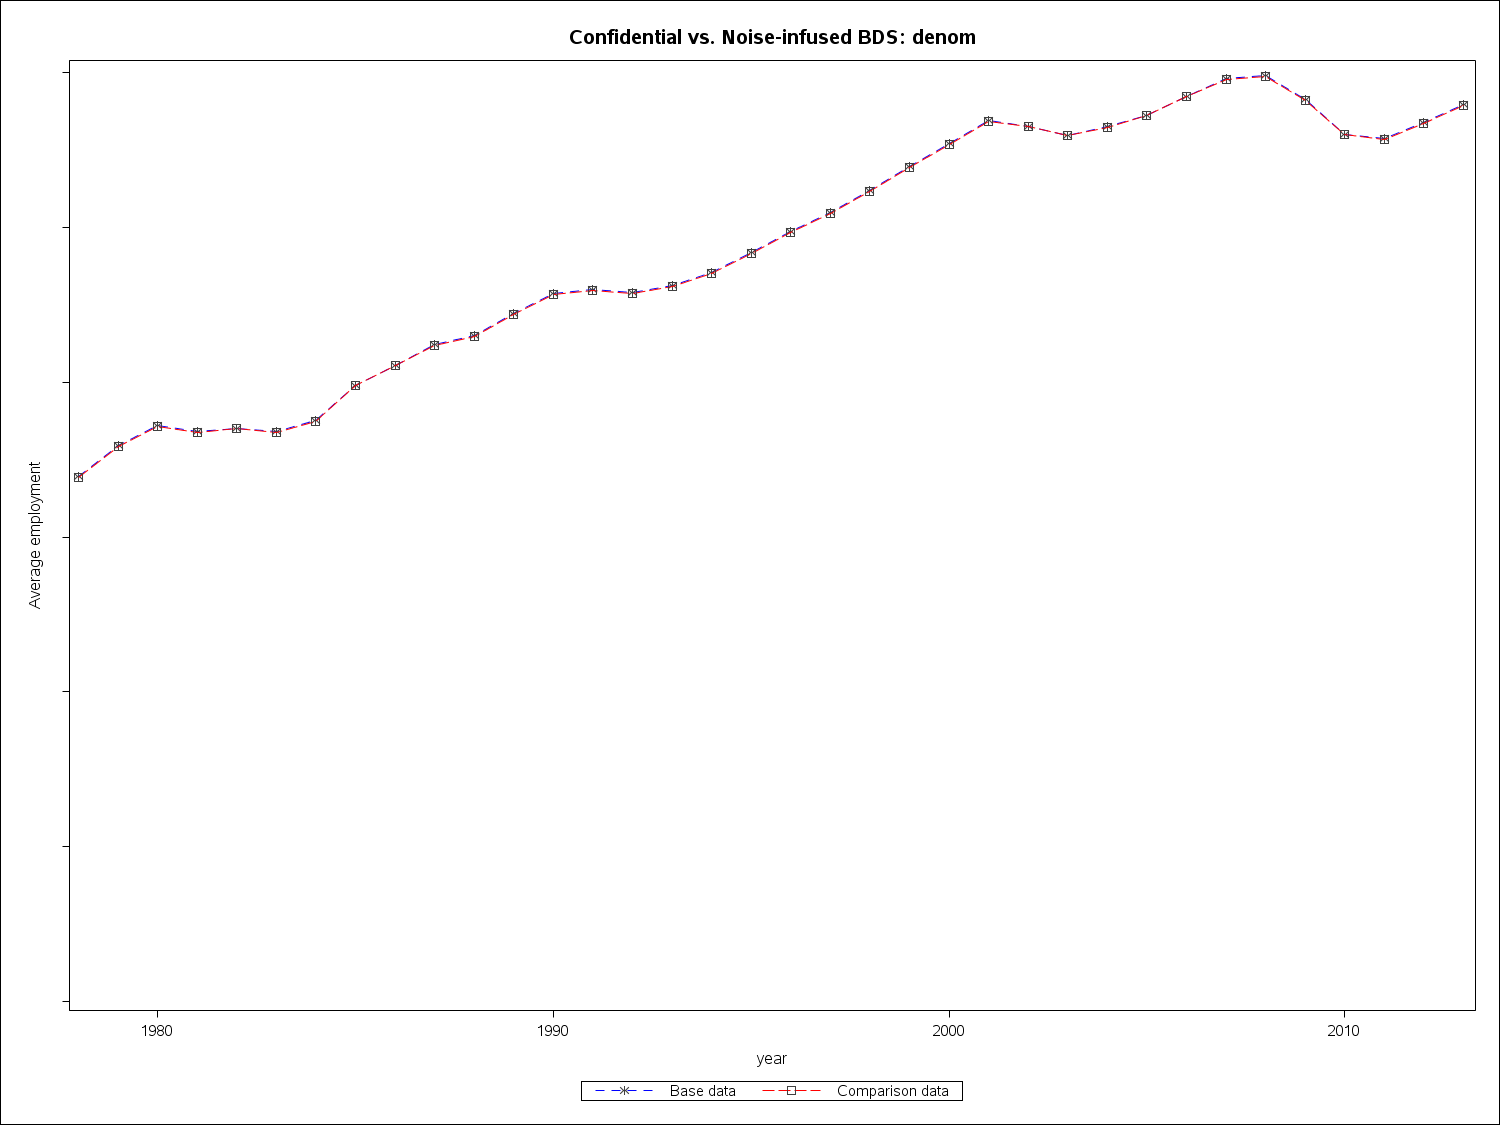

The table this chart was drawn from, first rows:
year2, denom, comp_denom
1978, 67855010, 67731680
1979, 71856100, 71750280
1980, 74390840, 74291240
1981, 73588160, 73503610
1982, 74050070, 73967680
1983, 73590380, 73498300
1984, 75008860, 74942220
1985, 79581530, 79515880
1986, 82165890, 82090950
1987, 84881480, 84777510
1988, 86060180, 85941600
1989, 88880840, 88769710
1990, 91491420, 91377740
1991, 91973750, 91856740
1992, 91582240, 91466290
1993, 92476270, 92351020
1994, 94104850, 93982150
1995, 96722070, 96598710
1996, 99426880, 99313090
1997, 101869750, 101750290
1998, 104731340, 104603710
1999, 107872100, 107747480
2000, 110838720, 110724090
2001, 113782440, 113673770
2002, 113055640, 112971680
2003, 111899620, 111829350
2004, 112985090, 112912840
2005, 114476130, 114393480
2006, 116956430, 116839250
2007, 119192840, 119052250
2008, 119607280, 119474960
2009, 116537760, 116427190
2010, 112043560, 111934870
2011, 111504390, 111375740
2012, 113559760, 113409360
2013, 115889560, 115727560
